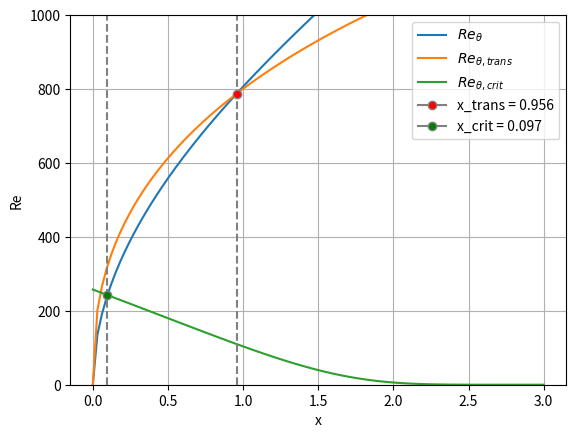

Source code (Python):
import numpy as np 
import matplotlib.pyplot as plt
from scipy.optimize import fsolve

myLambda = lambda xl : 0.075*(1-(1-xl)**(-6))

myTheta = lambda xl: np.sqrt(0.075*   ((1-xl)**(-6)   -1)    )

xl = np.linspace(0,0.12,100)

z = lambda: 1/4 - myLambda(xl)

H = lambda z: 2.0 + 4.14*z - 83.5*z**2 + 854*z**3 - 3337*z**4 + 4576*z**5

# plt.plot(xl, myTheta(xl), label=r'$\theta$')
# plt.xlabel(r'$x/L$', fontsize=12)
# plt.ylabel(r'$\frac{\theta}{L} \sqrt{\frac{U_0 L}{\nu}}$', fontsize=12)
# plt.grid()
# plt.show()
# plt.close()

# plt.plot(xl, H(z()), label='H') 
# plt.xlabel(r'$x/L$', fontsize=12)
# plt.ylabel(r'$H$', fontsize=12)
# plt.grid()
# plt.show()
U_0 = 20
L = 20 
nu = 15e-6

x = np.linspace(0, 3, 100)

ue = lambda x: U_0*(1 - x/L)
theta = lambda x: np.sqrt(0.075*nu*L/U_0*((1- x/L)**(-6) - 1))
my_lambda = lambda x: 0.075*(1- (1 - x/L)**(-6))
z = lambda x :1/4 - my_lambda(x)
re_theta = lambda x: ue(x)*theta(x)/nu
re_xtrans = lambda x: ue(x)*x/nu

re_crit = lambda x: np.exp(26.3-8*H(z(x)))
re_trans = lambda x: 2.9*re_xtrans(x)**0.4


trans = lambda x: re_theta(x) - re_trans(x)
crit = lambda x: re_theta(x) - re_crit(x)

guess= [1.4]

x_intersections = fsolve(trans, guess)
x_crit = fsolve(crit, 0.1)
y_crit = re_theta(x_crit)
y_trans = re_theta(x_intersections)


plt.plot(x , re_theta(x), label=r'$Re_{\theta}$')
plt.ylim(0,1000)

plt.plot(x , re_trans(x), label=r'$Re_{\theta, trans}$')
plt.plot(x ,re_crit(x), label=r'$Re_{\theta, crit}$')
plt.plot([x_intersections, x_intersections], [0, 1000], '--', color='grey')
plt.plot([x_crit, x_crit], [0, 1000], '--', color='grey')

plt.plot(x_intersections, y_trans, marker='o', markerfacecolor='red', label=f'x_trans = {float(x_intersections):.3f}', color='grey')
plt.plot(x_crit, y_crit, marker='o', markerfacecolor='green', label=f'x_crit = {float(x_crit):.3f}', color='grey')
plt.xlabel('x')
plt.ylabel('Re')
plt.grid()
plt.legend()
plt.show()



